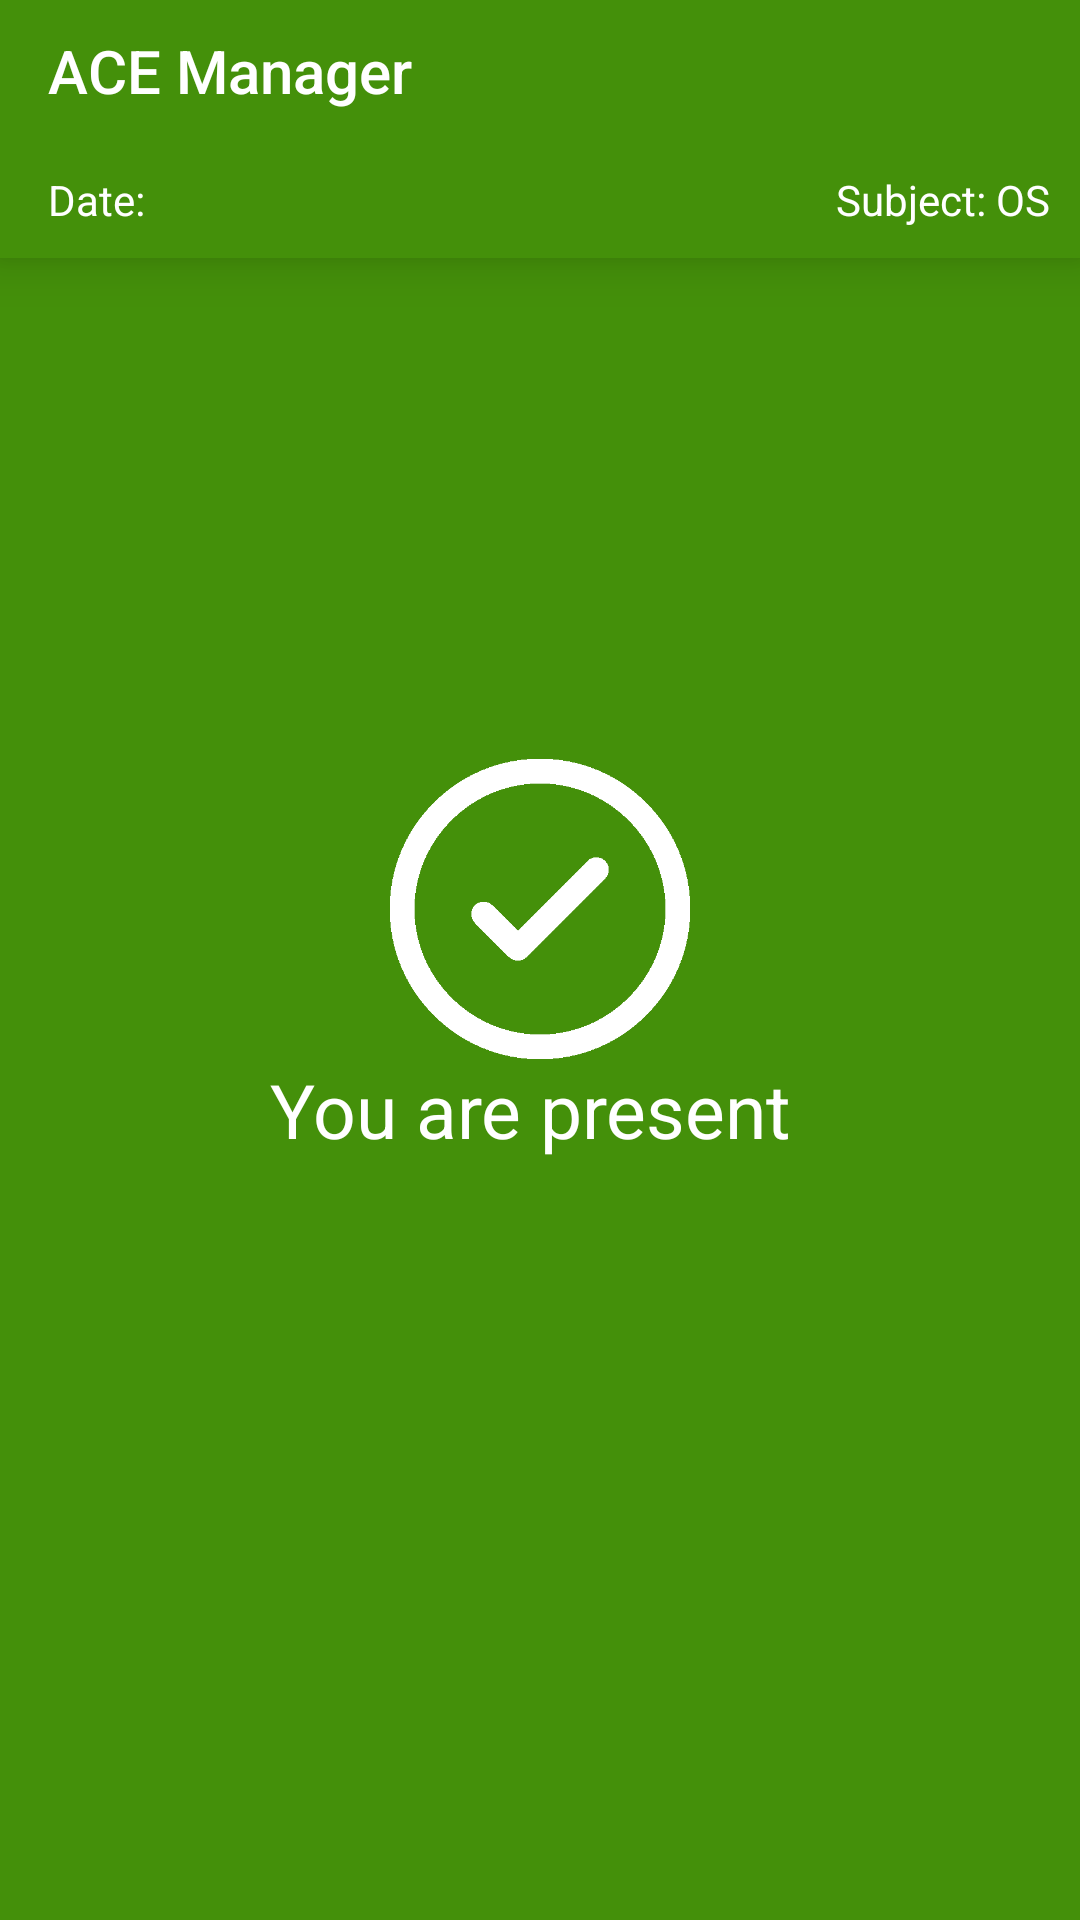

The Android layout XML behind this screen, and the referenced resources:
<!-- AndroidManifest.xml: application theme AppTheme -->
<!-- res/layout/activity_present.xml -->
<?xml version="1.0" encoding="utf-8"?>
<RelativeLayout xmlns:android="http://schemas.android.com/apk/res/android"
    xmlns:app="http://schemas.android.com/apk/res-auto"
    xmlns:tools="http://schemas.android.com/tools"
    android:layout_width="match_parent"
    android:layout_height="match_parent"
    tools:context=".Attendance"
    android:background="#44900A"
    >

    <android.support.v7.widget.Toolbar
        android:elevation="10dp"
        android:id="@+id/toolbar"
        android:layout_width="match_parent"
        android:layout_height="wrap_content"
        android:background="#44900A">
        <GridLayout
            android:layout_width="match_parent"
            android:layout_height="match_parent"
            android:rowCount="2"
            android:columnCount="2">
            <TextView
                android:layout_marginTop="10dp"
                android:layout_marginBottom="10dp"
                android:layout_marginRight="10dp"
                style="@style/TextAppearance.AppCompat.Widget.ActionBar.Title"
                android:layout_row="0"
                android:layout_rowSpan="1"
                android:layout_columnSpan="1"
                android:layout_column="0"
                android:text="ACE Manager"
                android:textColor="#fff"
                />


            <TextView
                android:layout_marginTop="10dp"
                android:layout_marginRight="10dp"
                android:id="@+id/last_updated"
                android:layout_marginBottom="10dp"
                android:text="Date: "
                android:layout_rowSpan="1"
                android:layout_columnSpan="1"
                android:layout_row="1"
                android:layout_column="0"
                android:textColor="#fff"/>

            <TextView
                android:id="@+id/subjectname"
                android:layout_margin="10dp"
                android:text="Subject: OS"
                android:layout_gravity="end"
                android:layout_rowSpan="1"
                android:layout_columnSpan="1"
                android:layout_row="1"
                android:layout_column="1"
                android:textColor="#fff"/>

        </GridLayout>

    </android.support.v7.widget.Toolbar>

    <LinearLayout
        android:layout_width="match_parent"
        android:layout_height="match_parent"
        android:gravity="center"
        android:orientation="vertical">

        <ImageView

            android:layout_width="100dp"
            android:layout_height="100dp"
            android:src="@drawable/tick" />
        <TextView
            android:textColor="@color/white"
            android:layout_width="match_parent"
            android:layout_height="wrap_content"
            android:text="You are present "
            android:textSize="25dp"
            android:gravity="center"
            />




    </LinearLayout>



</RelativeLayout>
<!-- resources referenced by this layout -->
<resources>
  <color name="white">#FFFFFF</color>
  <!-- drawable tick: png bitmap (drawable, 4639 bytes) -->
  <style name="AppTheme" parent="Theme.AppCompat.Light.DarkActionBar">
          
          <item name="android:windowContentTransitions">true</item>
      </style>
</resources>
